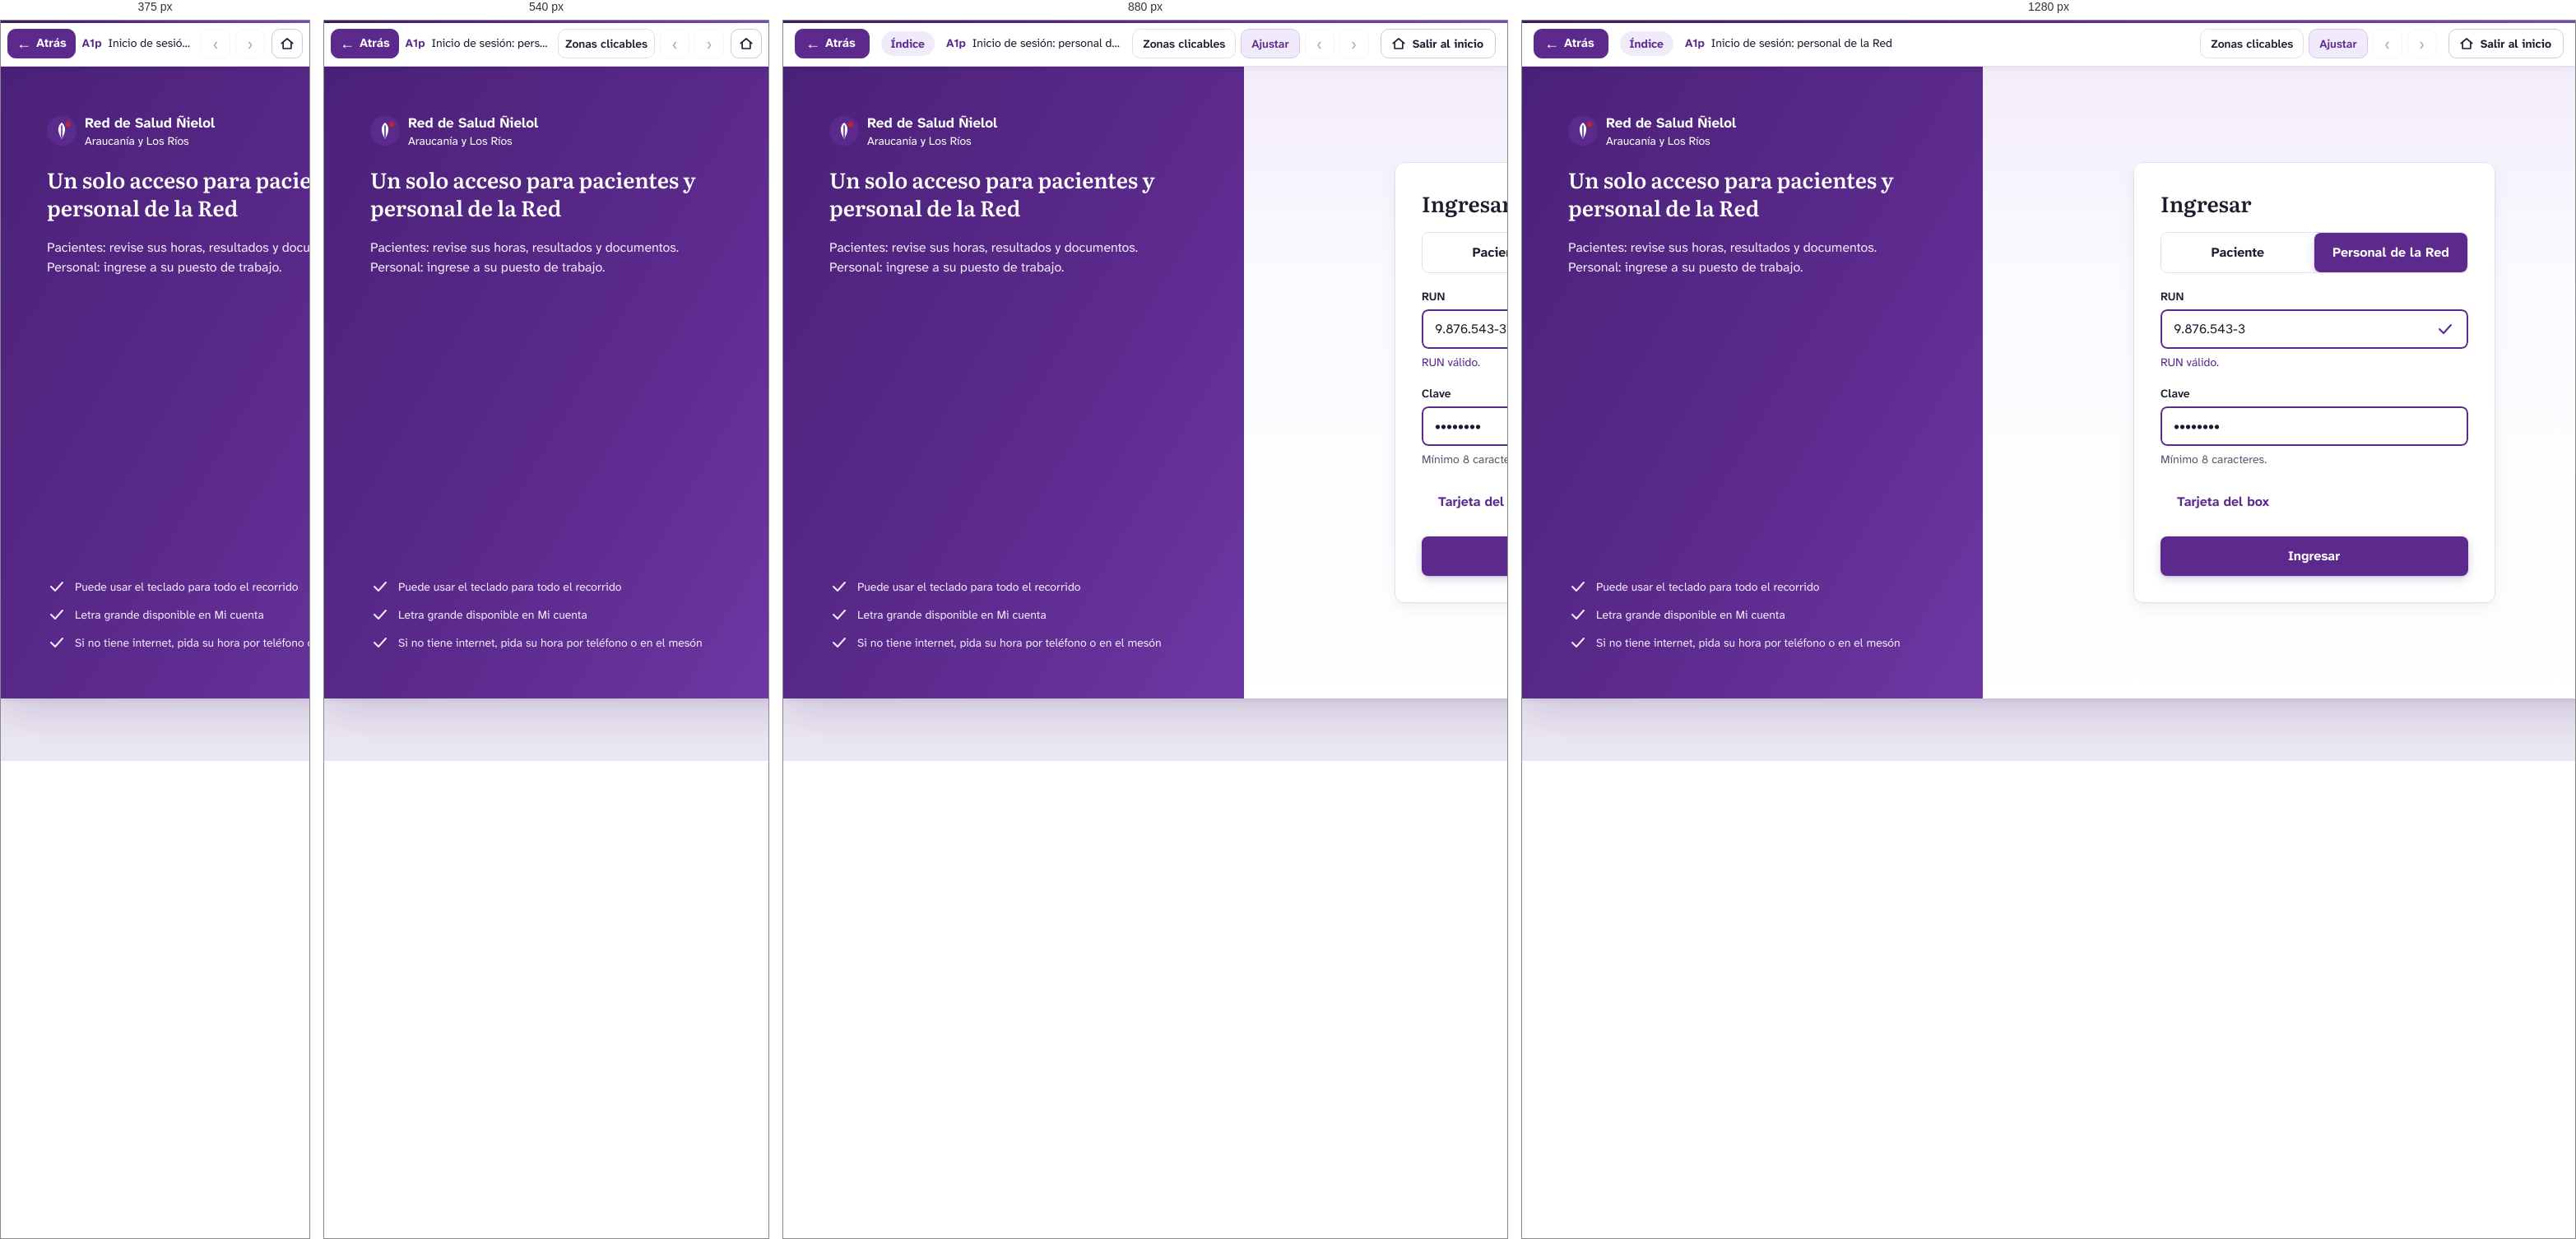
Rendered at 375 px, 540 px, 880 px and 1280 px, left to right.

<!-- file: a1p-inicio-de-sesion-personal-de-la-red.html -->
<!DOCTYPE html>
<html lang="es">
<head>
<meta charset="utf-8">
<meta name="viewport" content="width=device-width, initial-scale=1">
<title>A1p · Inicio de sesión: personal de la Red — Prototipo Red Ñielol · Cerberus Tech</title>
<link rel="stylesheet" href="../assets/css/prototipo.css">
<style>#n72_4460:hover{background:#f1eafa!important;}
#n72_4460:hover #nI72_4460_3_15{background:#3e1a63!important;}
#n72_4460:hover #nI72_4460_3_15 span{color:#3e1a63!important}
#n72_4460:active{background:#f1eafa!important;}
#n72_4460:active #nI72_4460_3_15{background:#1f1a2e!important;}
#n72_4460:active #nI72_4460_3_15 span{color:#1f1a2e!important}</style>
</head>
<body class="proto" data-w="1366" data-h="768" data-file="a1p-inicio-de-sesion-personal-de-la-red.html">
<header class="pbar">
  <button class="pb-btn back" type="button" data-ui="back" title="Volver a la pantalla anterior (tecla Retroceso)"><span aria-hidden="true">&#8592;</span> Atrás</button>
  <a class="pb-actor" href="../index.html" data-ui="actor" title="Volver a los recorridos del actor">Índice</a>
  <div class="pb-title">
    <span class="pb-screen"><strong>A1p</strong> Inicio de sesión: personal de la Red</span>
    <span class="pb-flow" data-ui="flow"></span>
  </div>
  <div class="pb-tools">
    <button class="pb-btn txt" type="button" data-ui="hotspots" aria-pressed="false" title="Resaltar las zonas en las que se puede hacer clic (tecla H)">Zonas clicables</button>
    <button class="pb-btn txt" type="button" data-ui="fit" aria-pressed="true" title="Alternar entre ajustar a la ventana y tamaño real (tecla F)">Ajustar</button>
    <a class="pb-btn" data-ui="prev" title="Paso anterior del recorrido (tecla ←)" aria-label="Paso anterior del recorrido">&#8249;</a>
    <span class="pb-step" data-ui="step"></span>
    <a class="pb-btn" data-ui="next" title="Paso siguiente del recorrido (tecla →)" aria-label="Paso siguiente del recorrido">&#8250;</a>
    <a class="pb-btn exit" href="../index.html" title="Salir del recorrido y volver a la página inicial del prototipo"><svg width="18" height="18" viewBox="0 0 24 24" fill="none" stroke="currentColor" stroke-width="2.2" stroke-linecap="round" stroke-linejoin="round" aria-hidden="true"><path d="M3 11.5L12 4l9 7.5"/><path d="M5.5 10v10h13V10"/></svg><span>Salir al inicio</span></a>
  </div>
</header>
<main class="stage">
  <div class="screen" style="width:1366px;height:768px">
<div id="n5_175p" class="fr" style="position:absolute;left:0px;top:0px;width:1366px;height:768px;background:#f8f6fc;background:linear-gradient(180deg,#f3edfb 0,#fbfaff 260px,#ffffff 100%);overflow:hidden;" ><div id="n5_176" class="fr" style="position:absolute;left:0px;top:0px;width:560px;height:768px;background:#5b2a8c;background:linear-gradient(120deg,#4a2178 0%,#5b2a8c 55%,#6d38a3 100%);overflow:hidden;" ><div id="n5_177" class="fr" style="position:absolute;left:56px;top:56px;width:440px;height:200px;overflow:hidden;" ><div id="n5_178" class="fr" style="position:absolute;left:0px;top:0px;width:205px;height:44px;" ><div id="nI5_178_4_28" class="sv" style="position:absolute;left:0px;top:4px;width:36px;height:36px;" ><img src="../assets/svg/i-0817d85441e1.svg" alt="" width="36" height="36" draggable="false"></div><div id="nI5_178_4_33" class="fr" style="position:absolute;left:46px;top:0px;width:159px;height:44px;overflow:hidden;" ><div id="nI5_178_4_34" class="tx" style="position:absolute;top:0px;height:24px;white-space:pre;left:0px;text-align:left;font-family:'Atkinson Hyperlegible Next',sans-serif;font-weight:700;font-size:17px;line-height:24px;color:#ffffff;" ><span style="font-family:'Atkinson Hyperlegible Next',sans-serif;font-weight:700;font-size:17px;line-height:24px;color:#ffffff;">Red de Salud Ñielol</span></div><div id="nI5_178_4_35" class="tx" style="position:absolute;top:24px;height:20px;white-space:pre;left:0px;text-align:left;font-family:'Atkinson Hyperlegible Next',sans-serif;font-weight:400;font-size:14px;line-height:20px;color:#ffffff;" ><span style="font-family:'Atkinson Hyperlegible Next',sans-serif;font-weight:400;font-size:14px;line-height:20px;color:#ffffff;">Araucanía y Los Ríos</span></div></div></div><div id="n5_187" class="tx" style="position:absolute;left:0px;width:442px;top:64px;height:68px;white-space:pre-wrap;text-align:left;font-family:'Literata',serif;font-weight:600;font-size:26px;line-height:34px;color:#ffffff;" ><span style="font-family:'Literata',serif;font-weight:600;font-size:26px;line-height:34px;color:#ffffff;">Un solo acceso para pacientes y personal de la Red</span></div><div id="n5_188" class="tx" style="position:absolute;left:0px;width:442px;top:152px;height:48px;white-space:pre-wrap;text-align:left;font-family:'Atkinson Hyperlegible Next',sans-serif;font-weight:400;font-size:16px;line-height:24px;color:#f1eafa;" ><span style="font-family:'Atkinson Hyperlegible Next',sans-serif;font-weight:400;font-size:16px;line-height:24px;color:#f1eafa;">Pacientes: revise sus horas, resultados y documentos.
Personal: ingrese a su puesto de trabajo.</span></div></div><div id="n5_189" class="fr" style="position:absolute;left:56px;top:620px;width:404px;height:92px;overflow:hidden;" ><div id="n5_190" class="fr" style="position:absolute;left:0px;top:0px;width:306px;height:24px;overflow:hidden;" ><div id="n5_191" class="sv" style="position:absolute;left:0px;top:0px;width:24px;height:24px;" ><img src="../assets/svg/i-f318362d68f6.svg" alt="" width="24" height="24" draggable="false"></div><div id="n5_194" class="tx" style="position:absolute;top:2px;height:20px;white-space:pre;left:34px;text-align:left;font-family:'Atkinson Hyperlegible Next',sans-serif;font-weight:400;font-size:14px;line-height:20px;color:#f1eafa;" ><span style="font-family:'Atkinson Hyperlegible Next',sans-serif;font-weight:400;font-size:14px;line-height:20px;color:#f1eafa;">Puede usar el teclado para todo el recorrido</span></div></div><div id="n5_195" class="fr" style="position:absolute;left:0px;top:34px;width:264px;height:24px;overflow:hidden;" ><div id="n5_196" class="sv" style="position:absolute;left:0px;top:0px;width:24px;height:24px;" ><img src="../assets/svg/i-f318362d68f6.svg" alt="" width="24" height="24" draggable="false"></div><div id="n5_199" class="tx" style="position:absolute;top:2px;height:20px;white-space:pre;left:34px;text-align:left;font-family:'Atkinson Hyperlegible Next',sans-serif;font-weight:400;font-size:14px;line-height:20px;color:#f1eafa;" ><span style="font-family:'Atkinson Hyperlegible Next',sans-serif;font-weight:400;font-size:14px;line-height:20px;color:#f1eafa;">Letra grande disponible en Mi cuenta</span></div></div><div id="n5_200" class="fr" style="position:absolute;left:0px;top:68px;width:404px;height:24px;overflow:hidden;" ><div id="n5_201" class="sv" style="position:absolute;left:0px;top:0px;width:24px;height:24px;" ><img src="../assets/svg/i-f318362d68f6.svg" alt="" width="24" height="24" draggable="false"></div><div id="n5_204" class="tx" style="position:absolute;top:2px;height:20px;white-space:pre;left:34px;text-align:left;font-family:'Atkinson Hyperlegible Next',sans-serif;font-weight:400;font-size:14px;line-height:20px;color:#f1eafa;" ><span style="font-family:'Atkinson Hyperlegible Next',sans-serif;font-weight:400;font-size:14px;line-height:20px;color:#f1eafa;">Si no tiene internet, pida su hora por teléfono o en el mesón</span></div></div></div></div><div id="n5_205" class="fr" style="position:absolute;left:560px;top:0px;width:806px;height:768px;overflow:hidden;" ><div id="n5_206" class="fr" style="position:absolute;left:183px;top:116px;width:440px;height:536px;background:#ffffff;border-radius:12px;box-shadow:0 1px 2px rgba(31,26,46,.04),0 6px 20px rgba(31,26,46,.06);overflow:hidden;" ><div id="n5_207" class="tx" style="position:absolute;top:33px;height:34px;white-space:pre;left:33px;text-align:left;font-family:'Literata',serif;font-weight:600;font-size:26px;line-height:34px;color:#1f1a2e;" ><span style="font-family:'Literata',serif;font-weight:600;font-size:26px;line-height:34px;color:#1f1a2e;">Ingresar</span></div><div id="n5_208" class="fr" style="position:absolute;left:33px;top:85px;width:374px;height:50px;border-radius:8px;overflow:hidden;" ><div id="n5_209" class="fr hs" style="position:absolute;left:1px;top:1px;width:186px;height:48px;border-radius:8px;overflow:hidden;" data-go="a1-inicio-de-sesion.html" tabindex="0" role="button" aria-label="Frame"><div id="n5_210" class="tx" style="position:absolute;top:12px;height:24px;white-space:pre;left:60.5px;text-align:left;font-family:'Atkinson Hyperlegible Next',sans-serif;font-weight:700;font-size:16px;line-height:24px;color:#1f1a2e;" ><span style="font-family:'Atkinson Hyperlegible Next',sans-serif;font-weight:700;font-size:16px;line-height:24px;color:#1f1a2e;">Paciente</span></div></div><div id="n5_211" class="fr" style="position:absolute;left:187px;top:1px;width:186px;height:48px;background:#5b2a8c;border-radius:8px;box-shadow:0 1px 2px rgba(62,26,99,.18),0 4px 12px rgba(91,42,140,.22);overflow:hidden;" ><div id="n5_212" class="tx" style="position:absolute;top:12px;height:24px;white-space:pre;left:22px;text-align:left;font-family:'Atkinson Hyperlegible Next',sans-serif;font-weight:700;font-size:16px;line-height:24px;color:#ffffff;" ><span style="font-family:'Atkinson Hyperlegible Next',sans-serif;font-weight:700;font-size:16px;line-height:24px;color:#ffffff;">Personal de la Red</span></div></div><div class="stk" style="inset:0;border-width:1px;border-style:solid;border-color:#e3deec;border-radius:8px;"></div></div><div id="n5_213" class="fr" style="position:absolute;left:33px;top:153px;width:374px;height:100px;" ><div id="nI5_213_3_46" class="tx" style="position:absolute;top:0px;height:20px;white-space:pre;left:0px;text-align:left;font-family:'Atkinson Hyperlegible Next',sans-serif;font-weight:600;font-size:14px;line-height:20px;color:#1f1a2e;" ><span style="font-family:'Atkinson Hyperlegible Next',sans-serif;font-weight:600;font-size:14px;line-height:20px;color:#1f1a2e;">RUN</span></div><div id="nI5_213_3_47" class="fr" style="position:absolute;left:0px;top:26px;width:374px;height:48px;background:#ffffff;border-radius:8px;overflow:hidden;" ><div id="nI5_213_3_48" class="tx" style="position:absolute;left:16px;width:312px;top:12px;height:24px;white-space:pre-wrap;text-align:left;font-family:'Atkinson Hyperlegible Next',sans-serif;font-weight:400;font-size:16px;line-height:24px;color:#1f1a2e;" ><span style="font-family:'Atkinson Hyperlegible Next',sans-serif;font-weight:400;font-size:16px;line-height:24px;color:#1f1a2e;">9.876.543-3</span></div><div id="nI5_213_3_49" class="sv" style="position:absolute;left:334px;top:12px;width:24px;height:24px;" ><img src="../assets/svg/i-93650e2cb7ff.svg" alt="" width="24" height="24" draggable="false"></div><div class="stk" style="inset:0;border-width:2px;border-style:solid;border-color:#5b2a8c;border-radius:8px;"></div></div><div id="nI5_213_3_52" class="tx" style="position:absolute;left:0px;width:376px;top:80px;height:20px;white-space:pre-wrap;text-align:left;font-family:'Atkinson Hyperlegible Next',sans-serif;font-weight:400;font-size:14px;line-height:20px;color:#5b2a8c;" ><span style="font-family:'Atkinson Hyperlegible Next',sans-serif;font-weight:400;font-size:14px;line-height:20px;color:#5b2a8c;">RUN válido.</span></div></div><div id="n5_221" class="fr" style="position:absolute;left:33px;top:271px;width:374px;height:100px;" ><div id="nI5_221_3_41" class="tx" style="position:absolute;top:0px;height:20px;white-space:pre;left:0px;text-align:left;font-family:'Atkinson Hyperlegible Next',sans-serif;font-weight:600;font-size:14px;line-height:20px;color:#1f1a2e;" ><span style="font-family:'Atkinson Hyperlegible Next',sans-serif;font-weight:600;font-size:14px;line-height:20px;color:#1f1a2e;">Clave</span></div><div id="nI5_221_3_42" class="fr" style="position:absolute;left:0px;top:26px;width:374px;height:48px;background:#ffffff;border-radius:8px;overflow:hidden;" ><div id="nI5_221_3_43" class="tx" style="position:absolute;left:16px;width:344px;top:12px;height:24px;white-space:pre-wrap;text-align:left;font-family:'Atkinson Hyperlegible Next',sans-serif;font-weight:400;font-size:16px;line-height:24px;color:#1f1a2e;" ><span style="font-family:'Atkinson Hyperlegible Next',sans-serif;font-weight:400;font-size:16px;line-height:24px;color:#1f1a2e;">••••••••</span></div><div class="stk" style="inset:0;border-width:2px;border-style:solid;border-color:#5b2a8c;border-radius:8px;"></div></div><div id="nI5_221_3_44" class="tx" style="position:absolute;left:0px;width:376px;top:80px;height:20px;white-space:pre-wrap;text-align:left;font-family:'Atkinson Hyperlegible Next',sans-serif;font-weight:400;font-size:14px;line-height:20px;color:#5c566f;" ><span style="font-family:'Atkinson Hyperlegible Next',sans-serif;font-weight:400;font-size:14px;line-height:20px;color:#5c566f;">Mínimo 8 caracteres.</span></div></div><div id="n72_4459" class="fr" style="position:absolute;left:33px;top:389px;width:374px;height:48px;overflow:hidden;" ><div id="n72_4460" class="fr hs" style="position:absolute;left:0px;top:0px;width:153px;height:48px;border-radius:8px;" data-go="a3-box-compartido-tarjeta-y-pin.html" data-solo-actor="profesional-de-la-salud" tabindex="0" role="button" aria-label="Botón Tarjeta del box"><div id="nI72_4460_3_15" class="tx" style="position:absolute;top:12px;height:24px;white-space:pre;left:20px;text-align:left;font-family:'Atkinson Hyperlegible Next',sans-serif;font-weight:700;font-size:16px;line-height:24px;color:#5b2a8c;" ><span style="font-family:'Atkinson Hyperlegible Next',sans-serif;font-weight:700;font-size:16px;line-height:24px;color:#5b2a8c;">Tarjeta del box</span></div></div></div><div id="n5_228" class="fr hs" style="position:absolute;left:33px;top:455px;width:374px;height:48px;background:#5b2a8c;border-radius:8px;box-shadow:0 1px 2px rgba(62,26,99,.18),0 4px 12px rgba(91,42,140,.22);" data-go="a2p-segundo-factor-personal-de-la-red.html" tabindex="0" role="button" aria-label="Botón Ingresar"><div id="nI5_228_3_3" class="tx" style="position:absolute;top:12px;height:24px;white-space:pre;left:155px;text-align:left;font-family:'Atkinson Hyperlegible Next',sans-serif;font-weight:700;font-size:16px;line-height:24px;color:#ffffff;" ><span style="font-family:'Atkinson Hyperlegible Next',sans-serif;font-weight:700;font-size:16px;line-height:24px;color:#ffffff;">Ingresar</span></div></div><div class="stk" style="inset:0;border-width:1px;border-style:solid;border-color:#e3deec;border-radius:12px;"></div></div></div></div>

  </div>
</main>
<script src="../assets/js/actores.js"></script>
<script src="../assets/js/prototipo.js"></script>
</body>
</html>


/* @media block from prototipo.css */
@media (max-width: 1000px) { .pb-flow { display: none; } .pb-actor { max-width: 170px; } }

/* @media block from prototipo.css */
@media (max-width: 760px) {
  .pbar { gap: 8px; padding: 0 8px; }
  .pb-actor, .pb-step, .pb-btn.txt[data-ui="fit"] { display: none; }
  .pb-btn.txt { padding: 0 8px; }
  .pb-btn.back { padding: 0 10px; }
  .stage { padding: 8px; }
}

/* @media block from prototipo.css */
@media (max-width: 480px) { .pb-btn.txt[data-ui="hotspots"] { display: none; } }

/* @media block from prototipo.css */
@media (max-width: 700px) {
  .ihead { padding: 40px 0 36px; }
  .ihead h1 { font-size: 34px; }
  .ihead.small h1 { font-size: 30px; }
  .actors { grid-template-columns: 1fr; }
  .rec-h { flex-direction: column; align-items: flex-start; }
}

/* @media block from prototipo.css */
@media (max-width: 600px) { .guia-item { flex-direction: column; } }

/* @media block from prototipo.css */
@media (max-width: 760px) { .pb-btn.exit span { display: none; } .pb-btn.exit { padding: 0 9px; margin-left: 2px; } }